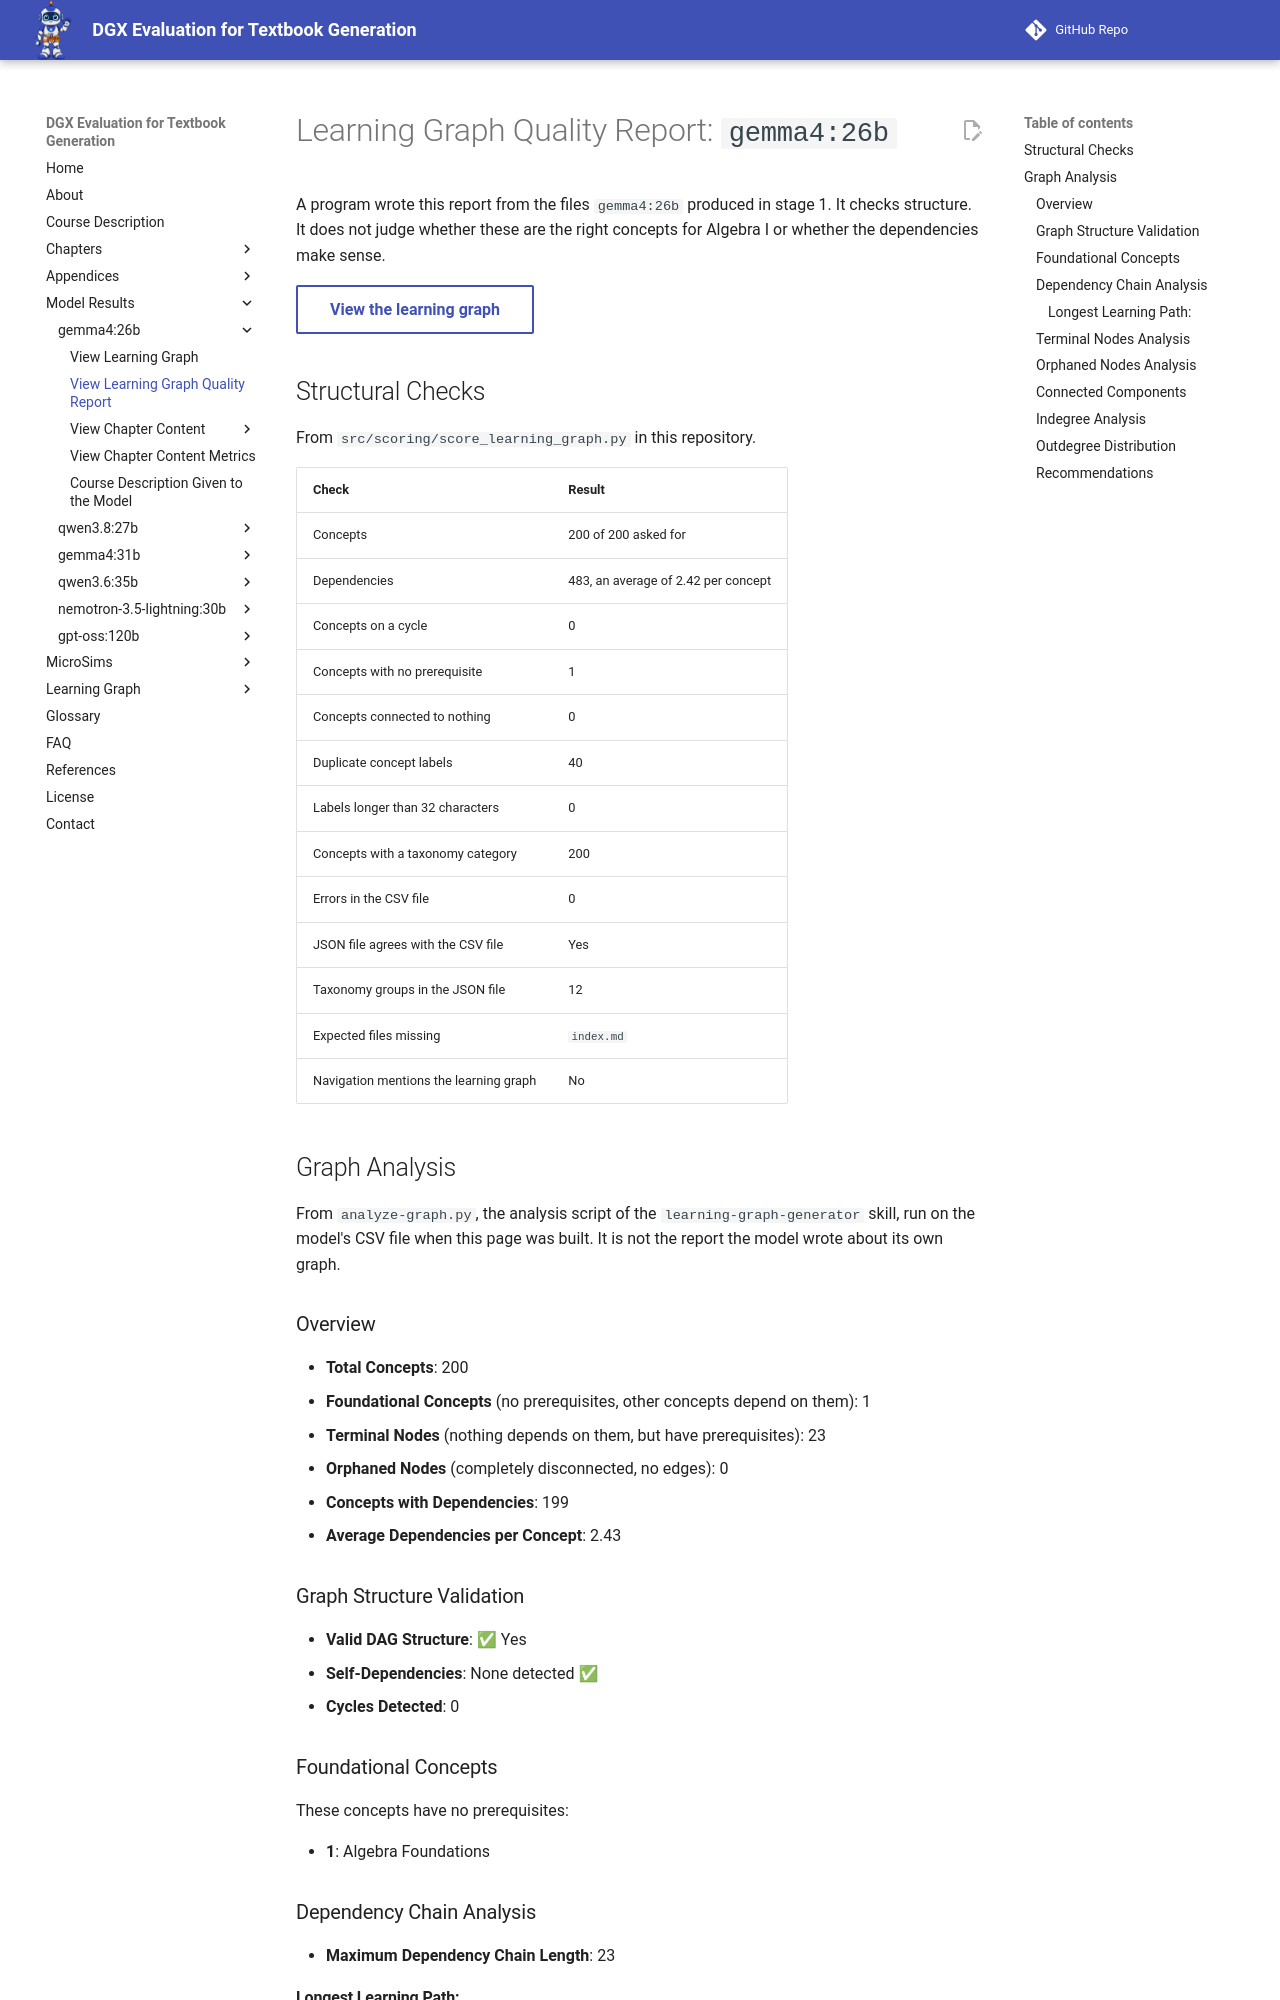

repository: dmccreary/dgx-eval · page: models/gemma4-26b/learning-graph-quality/index.html · generator: mkdocs

---
title: 'Learning Graph Quality Report: gemma4:26b'
description: 'Automated checks on the learning graph gemma4:26b generated for the Algebra I benchmark.'
---

# Learning Graph Quality Report: `gemma4:26b`

A program wrote this report from the files `gemma4:26b` produced in stage 1. It
checks structure. It does not judge whether these are the right concepts for
Algebra I or whether the dependencies make sense.

[View the learning graph](learning-graph-viewer.md){ .md-button }

## Structural Checks

From `src/scoring/score_learning_graph.py` in this repository.

| Check | Result |
|---|---|
| Concepts | 200 of 200 asked for |
| Dependencies | 483, an average of 2.42 per concept |
| Concepts on a cycle | 0 |
| Concepts with no prerequisite | 1 |
| Concepts connected to nothing | 0 |
| Duplicate concept labels | 40 |
| Labels longer than 32 characters | 0 |
| Concepts with a taxonomy category | 200 |
| Errors in the CSV file | 0 |
| JSON file agrees with the CSV file | Yes |
| Taxonomy groups in the JSON file | 12 |
| Expected files missing | `index.md` |
| Navigation mentions the learning graph | No |

## Graph Analysis

From `analyze-graph.py`, the analysis script of the `learning-graph-generator`
skill, run on the model's CSV file when this page was built. It is not the
report the model wrote about its own graph.

### Overview

- **Total Concepts**: 200
- **Foundational Concepts** (no prerequisites, other concepts depend on them): 1
- **Terminal Nodes** (nothing depends on them, but have prerequisites): 23
- **Orphaned Nodes** (completely disconnected, no edges): 0
- **Concepts with Dependencies**: 199
- **Average Dependencies per Concept**: 2.43

### Graph Structure Validation

- **Valid DAG Structure**: ✅ Yes
- **Self-Dependencies**: None detected ✅
- **Cycles Detected**: 0

### Foundational Concepts

These concepts have no prerequisites:

- **1**: Algebra Foundations
